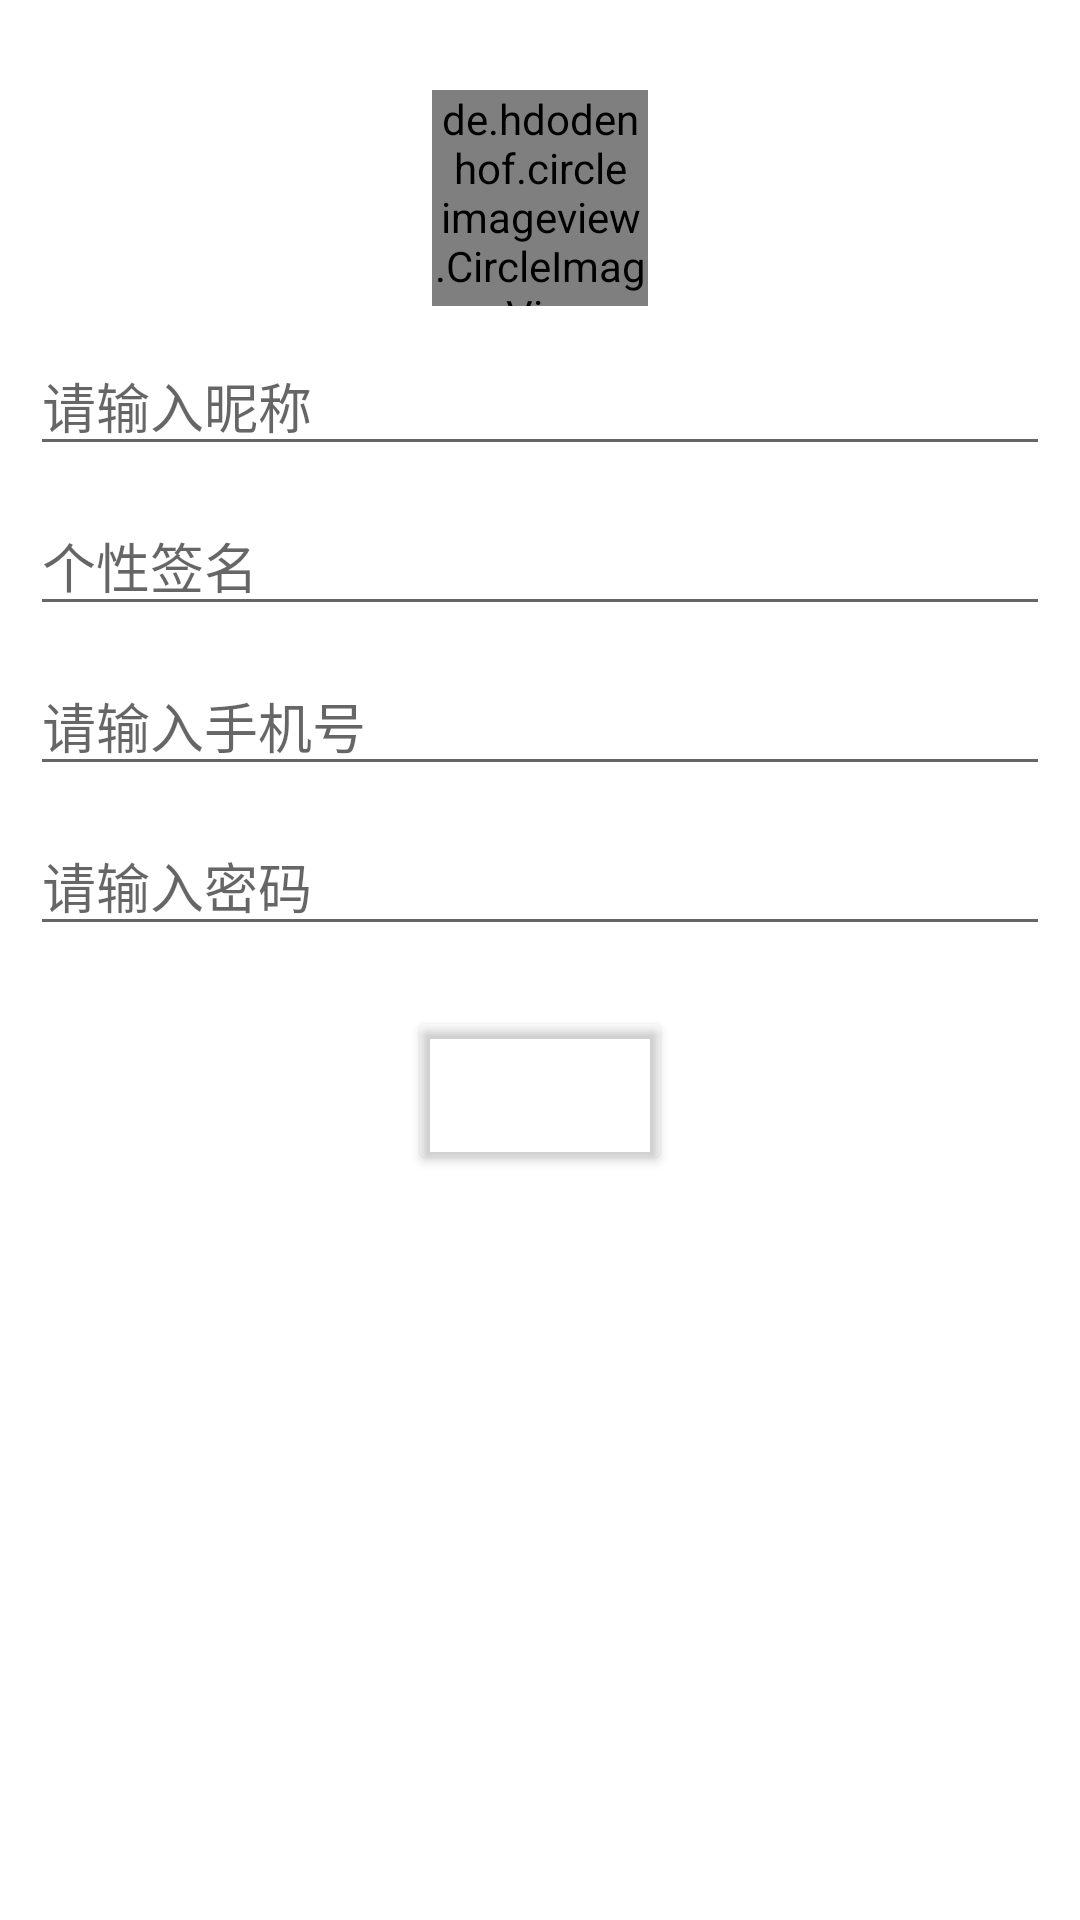

Android layout source for this screen:
<!-- AndroidManifest.xml: application theme AppTheme -->
<!-- res/layout/fragment_register.xml -->
<RelativeLayout xmlns:android="http://schemas.android.com/apk/res/android"
    xmlns:tools="http://schemas.android.com/tools" android:layout_width="match_parent"
    android:layout_height="match_parent"
    android:background="@drawable/bg_splash"
    tools:context="com.example.chenjensen.ipm.fragment.RegisterFragment">


    <de.hdodenhof.circleimageview.CircleImageView
        xmlns:app="http://schemas.android.com/apk/res-auto"
        android:id="@+id/fragment_register_photo_imageview"
        android:layout_centerHorizontal="true"
        android:layout_width="72dp"
        android:layout_height="72dp"
        android:layout_marginTop="30dp"
        android:src="@drawable/ic_photo_default"
        app:border_width="0dp"
        app:border_color="@color/deep_sky_blue"/>

    <RelativeLayout
        android:id="@+id/fragment_register_edittext_layout"
        android:layout_width="match_parent"
        android:layout_height="wrap_content"
        android:layout_marginLeft="10dp"
        android:layout_marginRight="10dp"
        android:layout_below="@id/fragment_register_photo_imageview"
        >

        <EditText
            android:id="@+id/fragment_register_name_edittext"
            android:layout_width="match_parent"
            android:layout_height="wrap_content"
            android:hint="@string/hint_input_name"
            android:layout_marginTop="10dp"
            />

        <EditText
            android:id="@+id/fragment_register_intrdouce_edittext"
            android:layout_width="match_parent"
            android:layout_height="wrap_content"
            android:layout_marginTop="10dp"
            android:layout_below="@id/fragment_register_name_edittext"
            android:hint="@string/hint_input_introuce"
            />

        <EditText
            android:id="@+id/fragment_register_account_edittext"
            android:layout_width="match_parent"
            android:layout_height="wrap_content"
            android:layout_marginTop="10dp"
            android:layout_below="@id/fragment_register_intrdouce_edittext"
            android:hint="@string/hint_input_phone"
            />

        <EditText
            android:id="@+id/fragment_register_password_edittext"
            android:layout_width="match_parent"
            android:layout_height="wrap_content"
            android:layout_marginTop="10dp"
            android:layout_below="@id/fragment_register_account_edittext"
            android:hint="@string/hint_input_password"/>

    </RelativeLayout>



    <Button
        android:id="@+id/fragment_register_button"
        android:layout_width="wrap_content"
        android:layout_height="wrap_content"
        android:layout_below="@id/fragment_register_edittext_layout"
        android:layout_marginTop="20dp"
        android:text="@string/text_register"
        android:textColor="@color/white"
        android:textSize="25sp"
        android:layout_centerHorizontal="true"
        android:theme="@style/MyButton"/>

</RelativeLayout>
<!-- resources referenced by this layout -->
<resources>
  <color name="deep_sky_blue">#00BFFF</color>
  <color name="white">#ffffff</color>
  <!-- drawable ic_photo_default: png bitmap (drawable, 1759 bytes) -->
  <string name="hint_input_introuce">个性签名</string>
  <string name="hint_input_name">请输入昵称</string>
  <string name="hint_input_password">请输入密码</string>
  <string name="hint_input_phone">请输入手机号</string>
  <string name="text_register">注册</string>
  <style name="MyButton" parent="Theme.AppCompat.Light">
          <item name="colorButtonNormal">@color/trans</item>
      </style>
  <style name="AppTheme" parent="Theme.AppCompat.Light.NoActionBar">
          
          <item name="colorPrimary">@color/deep_sky_blue</item>
          <item name="colorPrimaryDark">@color/black</item>
          <item name="android:windowBackground">@color/white</item>
  
      </style>
  <color name="trans">#00000000</color>
  <color name="black">#000000</color>
</resources>
